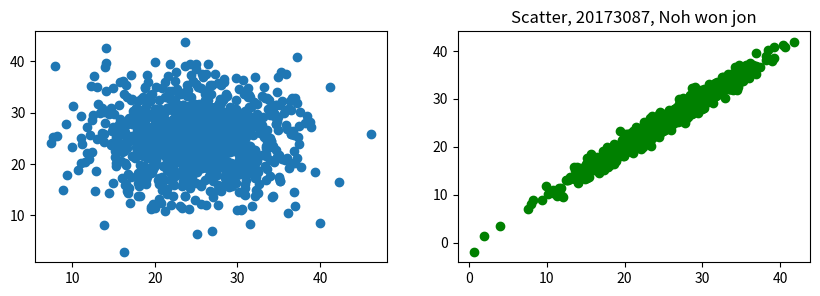

Write the Python code that produced this figure.
print("11-8.     20173087 노원진\n")
import matplotlib.pyplot as plt
import numpy as np

fig, ax = plt.subplots(1, 2, figsize=(10, 3))

xData1 = 6 * np.random.randn(1000) + 25
yData1 = 6 * np.random.randn(1000) + 25

xData2 = 6 * np.random.randn(1000) + 25
yData2 = []
for value in xData2:
    yData2.append(value + np.random.randn())

ax[0].scatter(xData1, yData1)
ax[1].scatter(xData2, yData2, c='green')
plt.title("Scatter, 20173087, Noh won jon")

plt.show()
